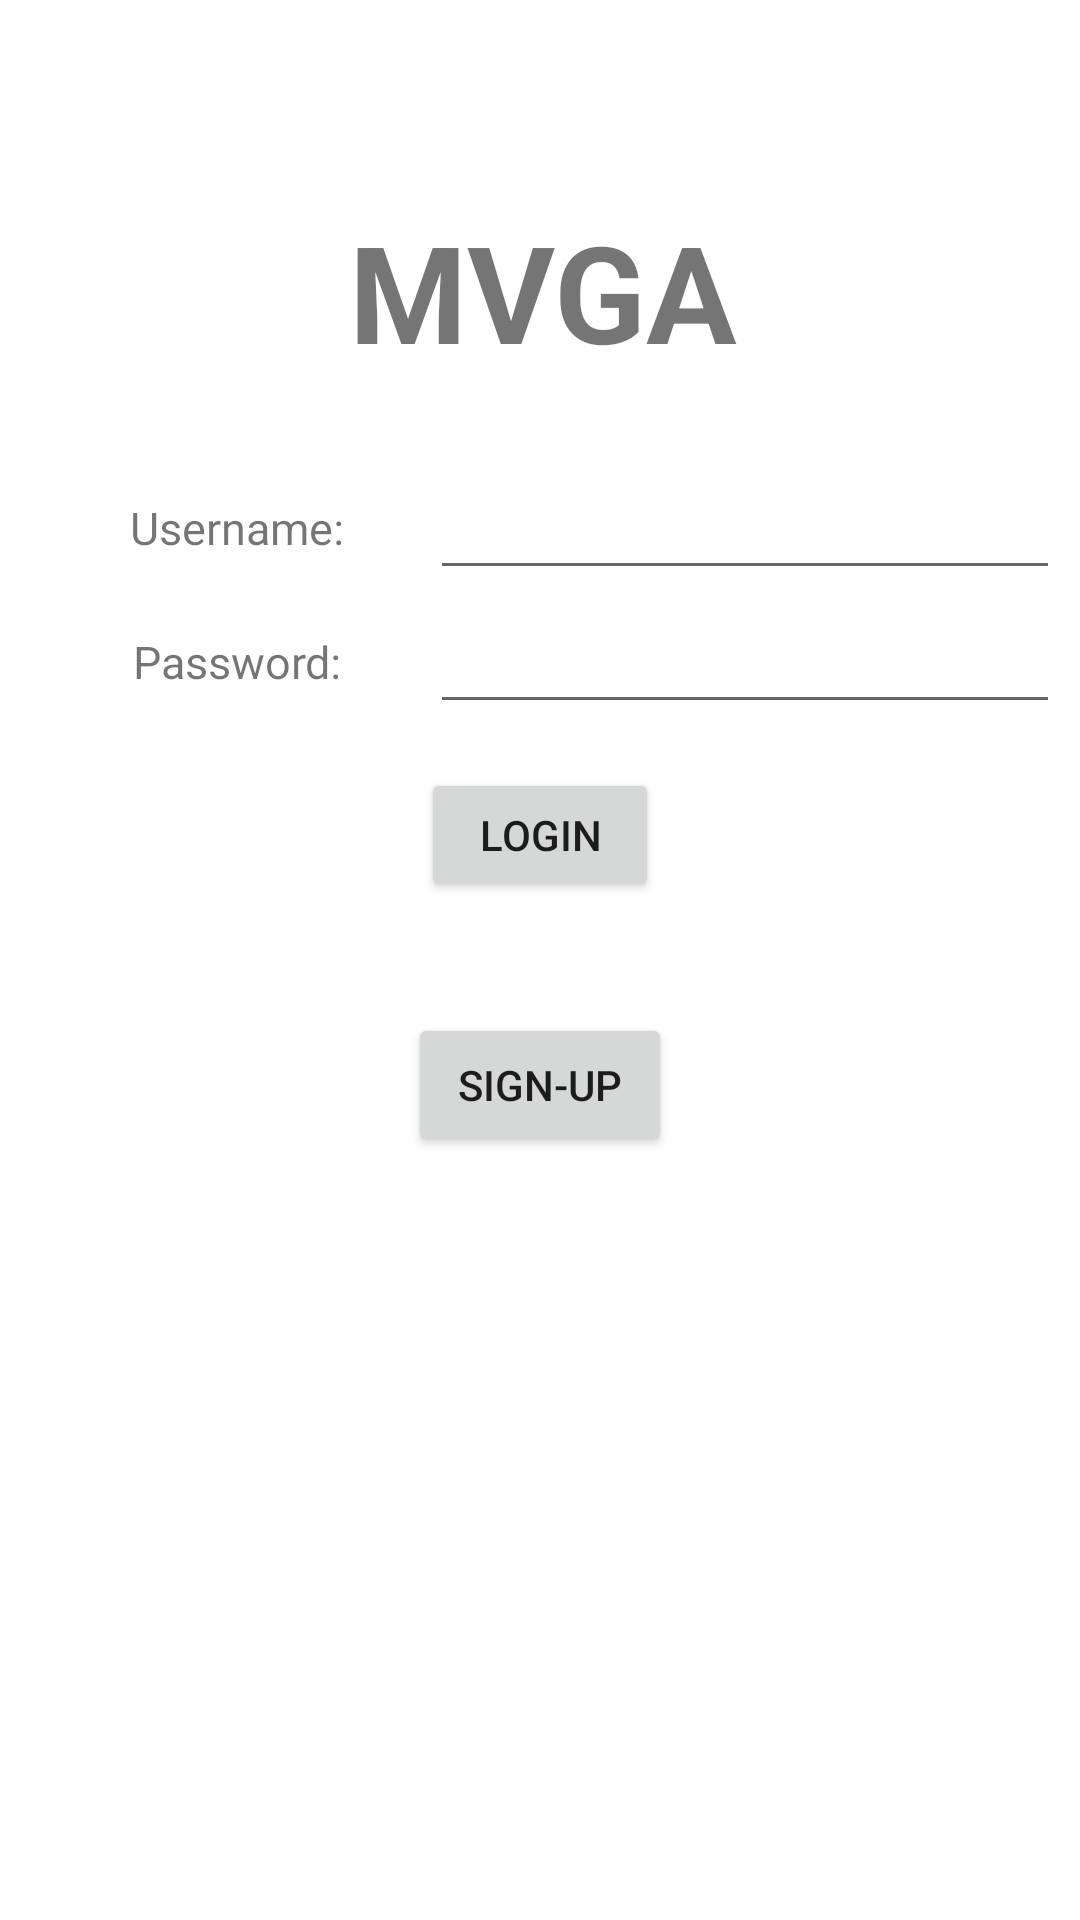

Android layout source for this screen:
<!-- AndroidManifest.xml: application theme Theme.MVGA -->
<!-- res/layout/activity_main.xml -->
<?xml version="1.0" encoding="utf-8"?>

<androidx.constraintlayout.widget.ConstraintLayout xmlns:android="http://schemas.android.com/apk/res/android"
    xmlns:app="http://schemas.android.com/apk/res-auto"
    xmlns:tools="http://schemas.android.com/tools"
    android:layout_width="match_parent"
    android:layout_height="match_parent"
    tools:context=".MainActivity">


    <androidx.constraintlayout.widget.Guideline
        android:id="@+id/guideline_C30"
        android:layout_width="wrap_content"
        android:layout_height="wrap_content"
        android:orientation="vertical"
        app:layout_constraintGuide_percent="0.3" />

    <androidx.constraintlayout.widget.Guideline
        android:id="@+id/guideline_C70"
        android:layout_width="wrap_content"
        android:layout_height="wrap_content"
        android:orientation="vertical"
        app:layout_constraintGuide_percent="0.7" />

    <androidx.constraintlayout.widget.Guideline
        android:id="@+id/guideline_R5"
        android:layout_width="wrap_content"
        android:layout_height="wrap_content"
        android:orientation="horizontal"
        app:layout_constraintGuide_percent="0.1" />

    <androidx.constraintlayout.widget.Guideline
        android:id="@+id/guideline_R15"
        android:layout_width="wrap_content"
        android:layout_height="wrap_content"
        android:orientation="horizontal"
        app:layout_constraintGuide_percent="0.2" />





    <androidx.constraintlayout.widget.Guideline
        android:id="@+id/guideline_C9"
        android:layout_width="wrap_content"
        android:layout_height="wrap_content"
        android:orientation="vertical"
        app:layout_constraintGuide_percent=".09" />

    <androidx.constraintlayout.widget.Guideline
        android:id="@+id/guideline_C36"
        android:layout_width="wrap_content"
        android:layout_height="wrap_content"
        android:orientation="vertical"
        app:layout_constraintGuide_percent=".35" />

    <androidx.constraintlayout.widget.Guideline
        android:id="@+id/guideline_R20"
        android:layout_width="wrap_content"
        android:layout_height="wrap_content"
        android:orientation="horizontal"
        app:layout_constraintGuide_percent=".25" />

    <androidx.constraintlayout.widget.Guideline
        android:id="@+id/guideline_R25"
        android:layout_width="wrap_content"
        android:layout_height="wrap_content"
        android:orientation="horizontal"
        app:layout_constraintGuide_percent=".3" />

    <androidx.constraintlayout.widget.Guideline
        android:id="@+id/guideline_R27"
        android:layout_width="wrap_content"
        android:layout_height="wrap_content"
        android:orientation="horizontal"
        app:layout_constraintGuide_percent=".32" />
    <androidx.constraintlayout.widget.Guideline
        android:id="@+id/guideline_R32"
        android:layout_width="wrap_content"
        android:layout_height="wrap_content"
        android:orientation="horizontal"
        app:layout_constraintGuide_percent=".37" />

    <androidx.constraintlayout.widget.Guideline
        android:id="@+id/guideline_R40"
        android:layout_width="wrap_content"
        android:layout_height="wrap_content"
        android:orientation="horizontal"
        app:layout_constraintGuide_percent=".4" />

    <androidx.constraintlayout.widget.Guideline
        android:id="@+id/guideline_R44"
        android:layout_width="wrap_content"
        android:layout_height="wrap_content"
        android:orientation="horizontal"
        app:layout_constraintGuide_percent=".47" />

    <androidx.constraintlayout.widget.Guideline
        android:id="@+id/guideline_C39"
        android:layout_width="wrap_content"
        android:layout_height="wrap_content"
        android:orientation="vertical"
        app:layout_constraintGuide_percent=".39" />

    <androidx.constraintlayout.widget.Guideline
        android:id="@+id/guideline_C61"
        android:layout_width="wrap_content"
        android:layout_height="wrap_content"
        android:orientation="vertical"
        app:layout_constraintGuide_percent=".61" />

    <androidx.constraintlayout.widget.Guideline
        android:id="@+id/guideline_R83"
        android:layout_width="wrap_content"
        android:layout_height="wrap_content"
        android:orientation="horizontal"
        app:layout_constraintGuide_percent=".54" />

    <androidx.constraintlayout.widget.Guideline
        android:id="@+id/guideline_R95"
        android:layout_width="wrap_content"
        android:layout_height="wrap_content"
        android:orientation="horizontal"
        app:layout_constraintGuide_percent=".59" />

    <androidx.constraintlayout.widget.Guideline
        android:id="@+id/guideline_C48"
        android:layout_width="wrap_content"
        android:layout_height="wrap_content"
        android:orientation="vertical"
        app:layout_constraintGuide_percent=".48" />
    <androidx.constraintlayout.widget.Guideline
        android:id="@+id/guideline_C90"
        android:layout_width="wrap_content"
        android:layout_height="wrap_content"
        android:orientation="vertical"
        app:layout_constraintGuide_percent=".90" />


    <TextView
        android:id="@+id/title"
        android:layout_width="wrap_content"
        android:layout_height="wrap_content"

        android:gravity="center"
        android:text="MVGA"
        android:textSize="45sp"
        android:textStyle="bold"

        app:layout_constraintBottom_toBottomOf="@id/guideline_R15"
        app:layout_constraintEnd_toEndOf="@id/guideline_C70"
        app:layout_constraintHorizontal_bias="0.583"
        app:layout_constraintStart_toStartOf="@id/guideline_C30"
        app:layout_constraintTop_toTopOf="@id/guideline_R5"
        app:layout_constraintVertical_bias="0.769" />

    <TextView
        android:id="@+id/username"
        android:layout_width="0dp"
        android:layout_height="0dp"

        android:textSize="15sp"
        android:gravity="center"
        android:text="Username:"

        app:layout_constraintBottom_toBottomOf="@id/guideline_R25"
        app:layout_constraintEnd_toEndOf="@id/guideline_C36"
        app:layout_constraintStart_toStartOf="@id/guideline_C9"
        app:layout_constraintTop_toTopOf="@id/guideline_R20" />

    <TextView
        android:id="@+id/password"
        android:layout_width="0dp"
        android:layout_height="0dp"

        android:textSize="15sp"
        android:gravity="center"
        android:text="Password:"

        app:layout_constraintTop_toTopOf="@id/guideline_R27"
        app:layout_constraintBottom_toBottomOf="@id/guideline_R32"
        app:layout_constraintStart_toStartOf="@id/guideline_C9"
        app:layout_constraintEnd_toEndOf="@id/guideline_C36" />


    <Button
        android:id="@+id/login"
        android:layout_width="0dp"
        android:layout_height="0dp"

        android:text="Login"

        app:layout_constraintTop_toTopOf="@id/guideline_R40"
        app:layout_constraintBottom_toBottomOf="@id/guideline_R44"
        app:layout_constraintStart_toStartOf="@id/guideline_C39"
        app:layout_constraintEnd_toEndOf="@id/guideline_C61"  />

    <Button
        android:id="@+id/sign_up"
        android:layout_width="wrap_content"
        android:layout_height="wrap_content"

        android:text="Sign-up"
        app:layout_constraintTop_toTopOf="@id/guideline_R83"
        app:layout_constraintBottom_toBottomOf="@id/guideline_R95"
        app:layout_constraintStart_toStartOf="@id/guideline_C39"
        app:layout_constraintEnd_toEndOf="@id/guideline_C61"/>

    <EditText
        android:id="@+id/editTextUsername"
        android:layout_width="wrap_content"
        android:layout_height="wrap_content"
        android:ems="10"
        android:inputType="textPersonName"


        app:layout_constraintBottom_toBottomOf="@id/guideline_R25"
        app:layout_constraintEnd_toEndOf="@id/guideline_C90"
        app:layout_constraintStart_toStartOf="@id/guideline_C48"
        app:layout_constraintTop_toTopOf="@id/guideline_R20" />

    <EditText
        android:id="@+id/editTextPassword"
        android:layout_width="wrap_content"
        android:layout_height="wrap_content"
        android:ems="10"
        android:inputType="textPassword"


        app:layout_constraintTop_toTopOf="@id/guideline_R27"
        app:layout_constraintBottom_toBottomOf="@id/guideline_R32"
        app:layout_constraintEnd_toEndOf="@id/guideline_C90"
        app:layout_constraintStart_toStartOf="@id/guideline_C48"/>


</androidx.constraintlayout.widget.ConstraintLayout>
<!-- resources referenced by this layout -->
<resources>
  <style name="Theme.MVGA" parent="Theme.MaterialComponents.DayNight.DarkActionBar">
          
          <item name="colorPrimary">@color/purple_500</item>
          <item name="colorPrimaryVariant">@color/purple_700</item>
          <item name="colorOnPrimary">@color/white</item>
          
          <item name="colorSecondary">@color/teal_200</item>
          <item name="colorSecondaryVariant">@color/teal_700</item>
          <item name="colorOnSecondary">@color/black</item>
          
          <item name="android:statusBarColor" tools:targetApi="l">?attr/colorPrimaryVariant</item>
          
      </style>
  <!-- not gathered from this repository: default colours our renderer supplied (Android Studio template values) -->
  <color name="purple_500">#FF6200EE</color>
  <color name="purple_700">#FF3700B3</color>
  <color name="teal_200">#FF03DAC5</color>
  <color name="teal_700">#FF018786</color>
  <color name="black">#FF000000</color>
  <color name="white">#FFFFFFFF</color>
</resources>
